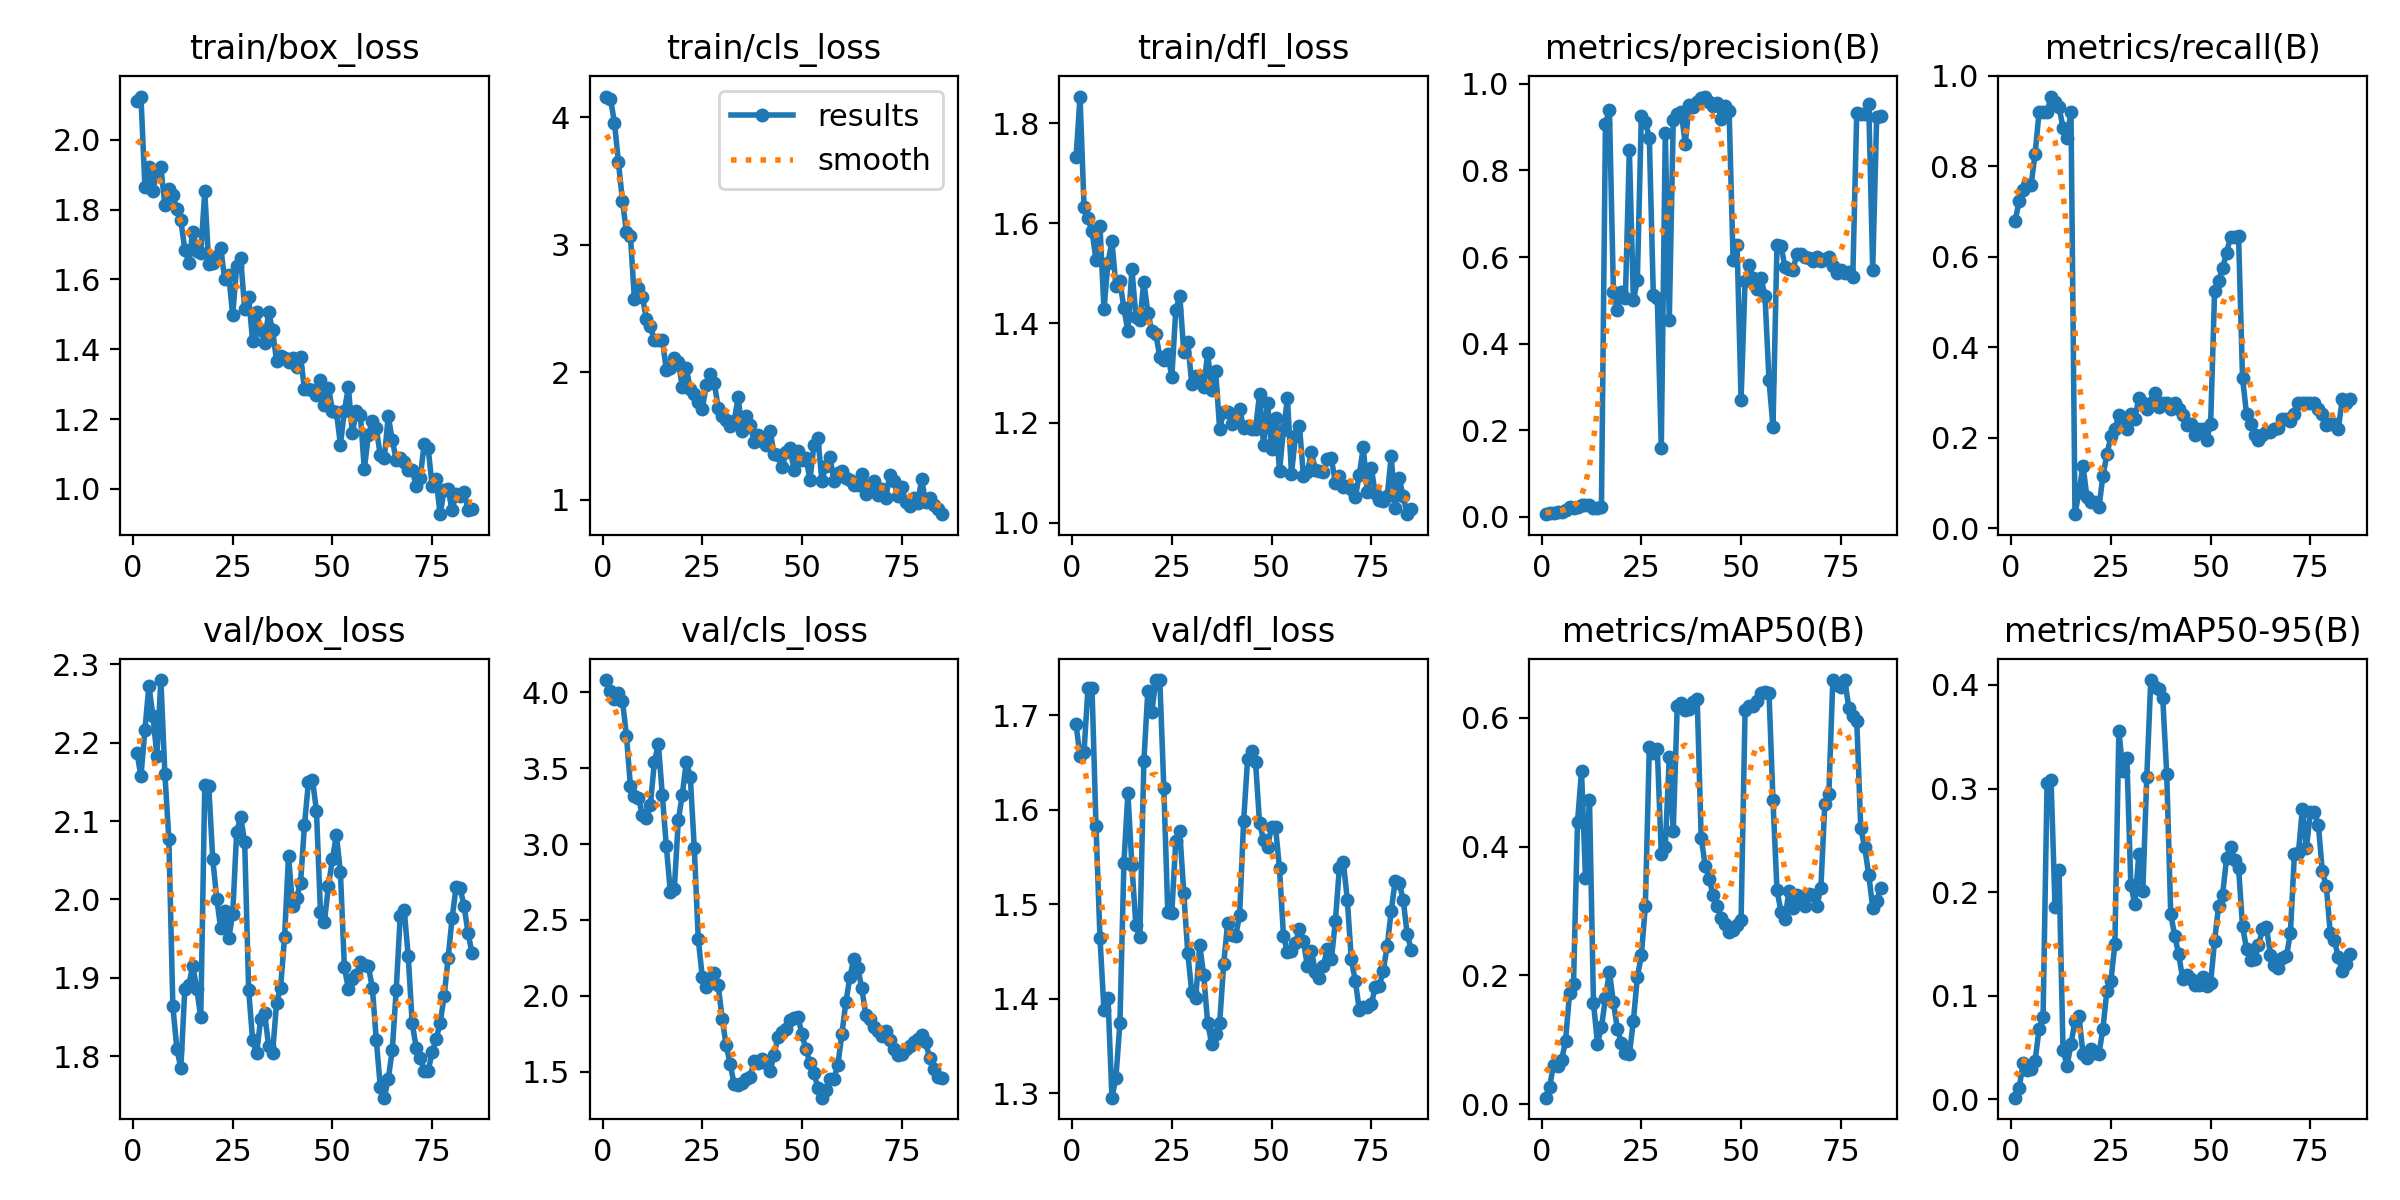

Values plotted in this chart, from the file beside it:
epoch, train/box_loss, train/cls_loss, train/dfl_loss, metrics/precision(B), metrics/recall(B), metrics/mAP50(B), metrics/mAP50-95(B), val/box_loss, val/cls_loss, val/dfl_loss, lr/pg0, lr/pg1, lr/pg2
1, 2.112, 4.162, 1.732, 0.00646, 0.6782, 0.01002, 0.00156, 2.187, 4.082, 1.69, 3.333e-05, 3.333e-05, 3.333e-05
2, 2.124, 4.146, 1.854, 0.00861, 0.7241, 0.0266, 0.0106, 2.157, 4.01, 1.657, 7.7e-05, 7.7e-05, 7.7e-05
3, 1.865, 3.956, 1.633, 0.00966, 0.7471, 0.06145, 0.03499, 2.216, 3.956, 1.662, 0.0001198, 0.0001198, 0.0001198
4, 1.922, 3.646, 1.61, 0.01156, 0.7586, 0.05932, 0.02826, 2.272, 3.995, 1.729, 0.0001617, 0.0001617, 0.0001617
5, 1.854, 3.346, 1.585, 0.01143, 0.7586, 0.06793, 0.02882, 2.234, 3.947, 1.729, 0.0002027, 0.0002027, 0.0002027
6, 1.912, 3.099, 1.526, 0.01663, 0.8276, 0.09852, 0.03727, 2.183, 3.714, 1.583, 0.0002429, 0.0002429, 0.0002429
7, 1.922, 3.07, 1.594, 0.02257, 0.9195, 0.172, 0.06778, 2.28, 3.382, 1.464, 0.0002822, 0.0002822, 0.0002822
8, 1.813, 2.572, 1.427, 0.02183, 0.9195, 0.187, 0.07942, 2.16, 3.317, 1.388, 0.0003205, 0.0003205, 0.0003205
9, 1.86, 2.664, 1.521, 0.02195, 0.9195, 0.4382, 0.3053, 2.077, 3.307, 1.401, 0.0003581, 0.0003581, 0.0003581
10, 1.842, 2.595, 1.564, 0.02821, 0.954, 0.5175, 0.308, 1.864, 3.19, 1.296, 0.0003947, 0.0003947, 0.0003947
11, 1.801, 2.416, 1.474, 0.02766, 0.9425, 0.3515, 0.1856, 1.81, 3.169, 1.317, 0.0004304, 0.0004304, 0.0004304
12, 1.77, 2.361, 1.484, 0.02665, 0.931, 0.4727, 0.2215, 1.785, 3.26, 1.375, 0.0004653, 0.0004653, 0.0004653
13, 1.685, 2.253, 1.429, 0.02163, 0.8851, 0.1576, 0.04787, 1.886, 3.54, 1.544, 0.0004993, 0.0004993, 0.0004993
14, 1.648, 2.255, 1.383, 0.01968, 0.8621, 0.09409, 0.03221, 1.891, 3.66, 1.618, 0.0005324, 0.0005324, 0.0005324
15, 1.737, 2.257, 1.508, 0.02224, 0.9195, 0.1192, 0.05313, 1.916, 3.322, 1.541, 0.0005646, 0.0005646, 0.0005646
16, 1.681, 2.018, 1.412, 0.9082, 0.03096, 0.1651, 0.07587, 1.886, 2.986, 1.478, 0.000596, 0.000596, 0.000596
17, 1.675, 2.035, 1.406, 0.9399, 0.08046, 0.2054, 0.08001, 1.85, 2.684, 1.466, 0.0006265, 0.0006265, 0.0006265
18, 1.852, 2.116, 1.483, 0.5193, 0.1379, 0.158, 0.0442, 2.146, 2.706, 1.651, 0.0006561, 0.0006561, 0.0006561
19, 1.643, 2.082, 1.421, 0.4775, 0.06897, 0.1163, 0.03974, 2.144, 3.156, 1.726, 0.0006848, 0.0006848, 0.0006848
20, 1.648, 1.887, 1.384, 0.52, 0.05747, 0.09528, 0.04842, 2.052, 3.326, 1.704, 0.0007126, 0.0007126, 0.0007126
21, 1.668, 2.033, 1.378, 0.5056, 0.05747, 0.0797, 0.04473, 2.001, 3.543, 1.737, 0.0007395, 0.0007395, 0.0007395
22, 1.689, 1.87, 1.332, 0.8475, 0.04598, 0.07756, 0.04355, 1.963, 3.445, 1.737, 0.0007656, 0.0007656, 0.0007656
23, 1.601, 1.827, 1.325, 0.5, 0.1149, 0.1293, 0.0683, 1.986, 2.977, 1.624, 0.0007908, 0.0007908, 0.0007908
24, 1.614, 1.772, 1.339, 0.5466, 0.1634, 0.1971, 0.1048, 1.95, 2.376, 1.491, 0.0008151, 0.0008151, 0.0008151
25, 1.498, 1.712, 1.291, 0.9264, 0.203, 0.2314, 0.1144, 1.981, 2.127, 1.491, 0.0008386, 0.0008386, 0.0008386
26, 1.639, 1.901, 1.426, 0.911, 0.2184, 0.3071, 0.1495, 2.086, 2.057, 1.567, 0.000836, 0.000836, 0.000836
27, 1.661, 1.991, 1.455, 0.8754, 0.2504, 0.5544, 0.3559, 2.105, 2.092, 1.577, 0.000836, 0.000836, 0.000836
28, 1.516, 1.919, 1.343, 0.5134, 0.2432, 0.5454, 0.3168, 2.074, 2.152, 1.512, 0.000825, 0.000825, 0.000825
29, 1.55, 1.724, 1.362, 0.5062, 0.2184, 0.5514, 0.3298, 1.885, 2.068, 1.449, 0.000814, 0.000814, 0.000814
30, 1.422, 1.655, 1.278, 0.16, 0.2529, 0.389, 0.207, 1.82, 1.849, 1.407, 0.000803, 0.000803, 0.000803
31, 1.506, 1.623, 1.294, 0.8866, 0.2414, 0.3998, 0.1881, 1.804, 1.672, 1.401, 0.000792, 0.000792, 0.000792
32, 1.456, 1.584, 1.293, 0.454, 0.2874, 0.5389, 0.2367, 1.847, 1.551, 1.457, 0.000781, 0.000781, 0.000781
33, 1.419, 1.617, 1.273, 0.9163, 0.2759, 0.425, 0.2009, 1.855, 1.416, 1.425, 0.00077, 0.00077, 0.00077
34, 1.506, 1.804, 1.34, 0.9294, 0.2644, 0.6185, 0.3114, 1.814, 1.414, 1.374, 0.000759, 0.000759, 0.000759
35, 1.456, 1.537, 1.265, 0.9355, 0.2759, 0.6231, 0.4047, 1.804, 1.423, 1.353, 0.000748, 0.000748, 0.000748
36, 1.366, 1.661, 1.304, 0.8616, 0.2989, 0.6124, 0.3981, 1.868, 1.452, 1.363, 0.000737, 0.000737, 0.000737
37, 1.382, 1.588, 1.187, 0.9512, 0.2681, 0.6134, 0.396, 1.887, 1.466, 1.375, 0.000726, 0.000726, 0.000726
38, 1.375, 1.456, 1.222, 0.9474, 0.2759, 0.6243, 0.3873, 1.952, 1.57, 1.437, 0.000715, 0.000715, 0.000715
39, 1.363, 1.506, 1.223, 0.9582, 0.2759, 0.6297, 0.3138, 2.056, 1.555, 1.48, 0.000704, 0.000704, 0.000704
40, 1.375, 1.458, 1.197, 0.9659, 0.2644, 0.4141, 0.1792, 1.992, 1.584, 1.468, 0.000693, 0.000693, 0.000693
41, 1.35, 1.434, 1.208, 0.9704, 0.2759, 0.3706, 0.1575, 2.002, 1.558, 1.466, 0.000682, 0.000682, 0.000682
42, 1.379, 1.544, 1.228, 0.9588, 0.2644, 0.3502, 0.1401, 2.02, 1.501, 1.489, 0.000671, 0.000671, 0.000671
43, 1.286, 1.363, 1.19, 0.9482, 0.2499, 0.3242, 0.1159, 2.095, 1.611, 1.588, 0.0006601, 0.0006601, 0.0006601
44, 1.287, 1.349, 1.194, 0.956, 0.2271, 0.3072, 0.1201, 2.15, 1.73, 1.653, 0.000649, 0.000649, 0.000649
45, 1.284, 1.254, 1.188, 0.9196, 0.2299, 0.2898, 0.1163, 2.153, 1.764, 1.662, 0.0006381, 0.0006381, 0.0006381
46, 1.27, 1.373, 1.188, 0.9493, 0.2069, 0.2792, 0.1104, 2.113, 1.78, 1.651, 0.000627, 0.000627, 0.000627
47, 1.313, 1.406, 1.258, 0.9371, 0.2184, 0.2671, 0.1104, 1.984, 1.843, 1.586, 0.0006161, 0.0006161, 0.0006161
48, 1.24, 1.236, 1.156, 0.5935, 0.2184, 0.2709, 0.1182, 1.972, 1.852, 1.568, 0.000605, 0.000605, 0.000605
49, 1.29, 1.386, 1.241, 0.6279, 0.1954, 0.2776, 0.1098, 2.018, 1.86, 1.561, 0.0005941, 0.0005941, 0.0005941
50, 1.224, 1.315, 1.148, 0.2711, 0.2299, 0.2864, 0.1122, 2.051, 1.746, 1.581, 0.000583, 0.000583, 0.000583
51, 1.221, 1.331, 1.209, 0.5446, 0.5244, 0.6116, 0.1533, 2.083, 1.648, 1.582, 0.0005721, 0.0005721, 0.0005721
52, 1.127, 1.158, 1.103, 0.581, 0.5465, 0.6182, 0.1864, 2.035, 1.557, 1.538, 0.0005611, 0.0005611, 0.0005611
53, 1.223, 1.43, 1.187, 0.5516, 0.5747, 0.618, 0.1977, 1.913, 1.49, 1.466, 0.0005501, 0.0005501, 0.0005501
54, 1.291, 1.482, 1.249, 0.5269, 0.6092, 0.6263, 0.2325, 1.886, 1.393, 1.449, 0.0005391, 0.0005391, 0.0005391
55, 1.159, 1.149, 1.098, 0.5516, 0.6437, 0.6381, 0.2436, 1.898, 1.328, 1.451, 0.0005281, 0.0005281, 0.0005281
56, 1.224, 1.27, 1.173, 0.5092, 0.6437, 0.6402, 0.2307, 1.903, 1.38, 1.459, 0.0005171, 0.0005171, 0.0005171
57, 1.213, 1.337, 1.194, 0.3157, 0.6456, 0.639, 0.2237, 1.92, 1.454, 1.474, 0.0005061, 0.0005061, 0.0005061
58, 1.056, 1.151, 1.093, 0.2081, 0.3317, 0.4719, 0.1672, 1.917, 1.454, 1.461, 0.0004951, 0.0004951, 0.0004951
59, 1.154, 1.209, 1.101, 0.6281, 0.2529, 0.3327, 0.1452, 1.915, 1.545, 1.434, 0.0004841, 0.0004841, 0.0004841
60, 1.193, 1.225, 1.141, 0.6264, 0.2299, 0.2992, 0.1344, 1.888, 1.748, 1.451, 0.0004731, 0.0004731, 0.0004731
... 25 more rows
